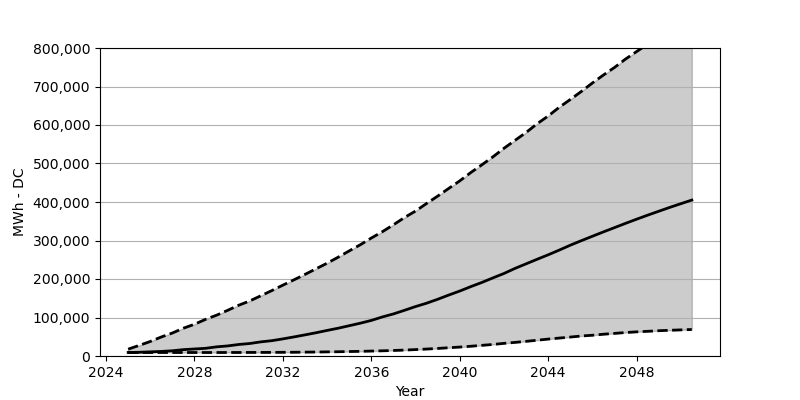

Source data for this figure (header and first rows):
Date, Low, Base, High
2025-01, 9069, 9232, 17811
2025-07, 9069, 9641, 27534
2026-01, 9069, 10785, 37747
2026-07, 9069, 11847, 49349
2027-01, 9069, 13563, 59725
2027-07, 9069, 16504, 72144
2028-01, 9069, 18220, 82439
2028-07, 9069, 19936, 95103
2029-01, 9069, 23776, 106051
2029-07, 9151, 26145, 118552
2030-01, 9151, 29903, 131869
2030-07, 9232, 32436, 142899
2031-01, 9314, 36685, 156462
2031-07, 9396, 39790, 169861
2032-01, 9559, 44447, 184078
2032-07, 9723, 49512, 197804
2033-01, 10050, 54905, 212102
2033-07, 10295, 60379, 226400
2034-01, 10703, 66425, 241107
2034-07, 11030, 72144, 256549
2035-01, 11602, 78680, 273053
2035-07, 12092, 85135, 288821
2036-01, 12827, 92407, 306469
2036-07, 13481, 101394, 322810
2037-01, 14380, 109319, 340948
2037-07, 15360, 118633, 359576
2038-01, 16667, 128438, 376571
2038-07, 18056, 137098, 396098
2039-01, 19609, 147311, 415298
2039-07, 21488, 158178, 435070
2040-01, 23204, 168717, 454924
2040-07, 25328, 180156, 476494
2041-01, 27697, 191104, 496675
2041-07, 29985, 202788, 517182
2042-01, 32845, 214390, 539569
2042-07, 35378, 227462, 559995
2043-01, 38074, 239391, 580584
2043-07, 40933, 251156, 603134
2044-01, 43956, 262840, 623397
2044-07, 46571, 275014, 645947
2045-01, 49185, 287841, 666373
2045-07, 51963, 299525, 687044
2046-01, 53924, 311045, 709185
2046-07, 56539, 322320, 729774
2047-01, 58745, 333431, 749547
2047-07, 60951, 344461, 771198
2048-01, 62748, 355328, 790807
2048-07, 64137, 365786, 810007
2049-01, 65690, 375999, 829371
2049-07, 66833, 385967, 847999
2050-01, 67814, 395608, 867199
2050-07, 68876, 405004, 885501
